Photos from the image-classification dataset "dataset" in the GitHub repository springboardmentor27300a/AI-Powered-Food-Freshness-Detection-and-Predictive-Shelf-Life-Monitoring-Platform. Its 3 classes are: fresh, less fresh, rotten.

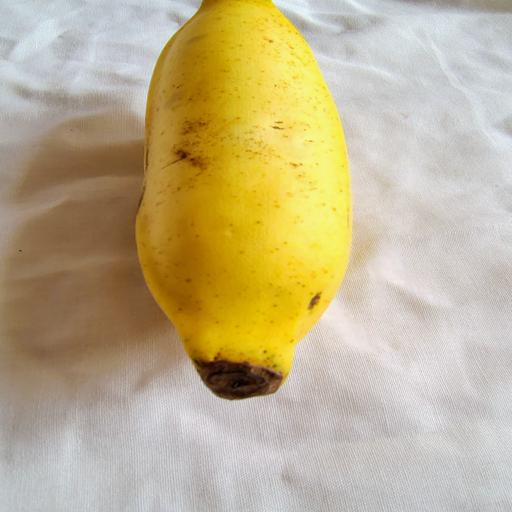
Label: fresh

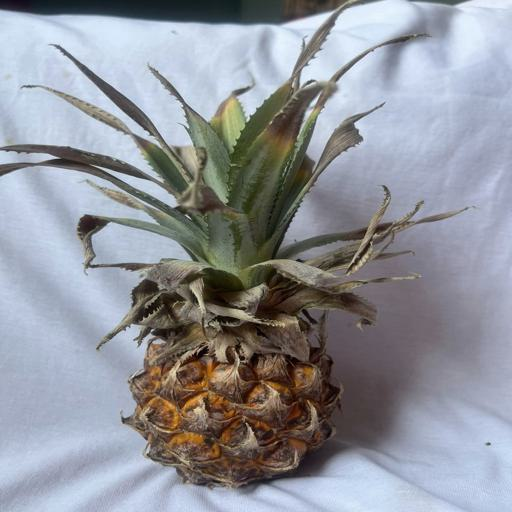
Label: less fresh

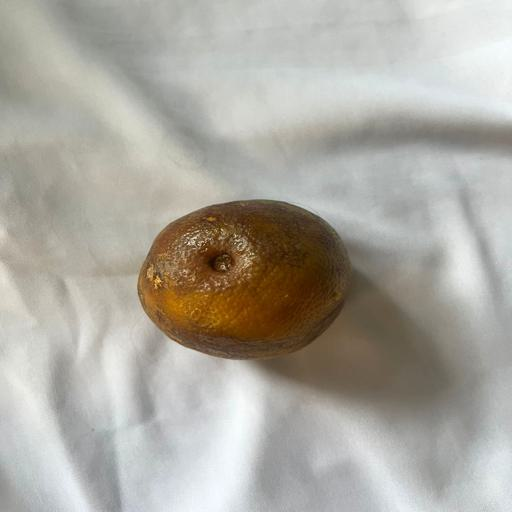
Label: rotten

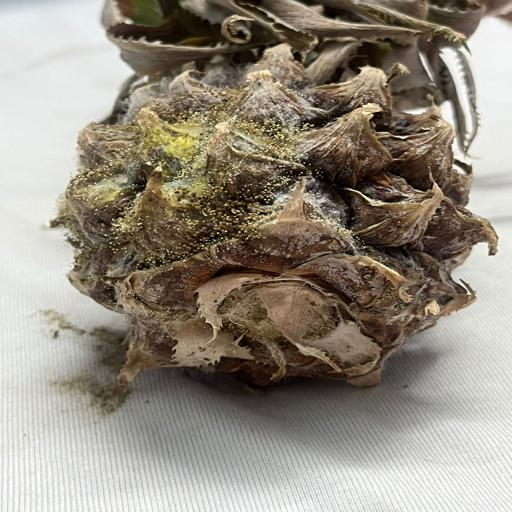
Label: rotten

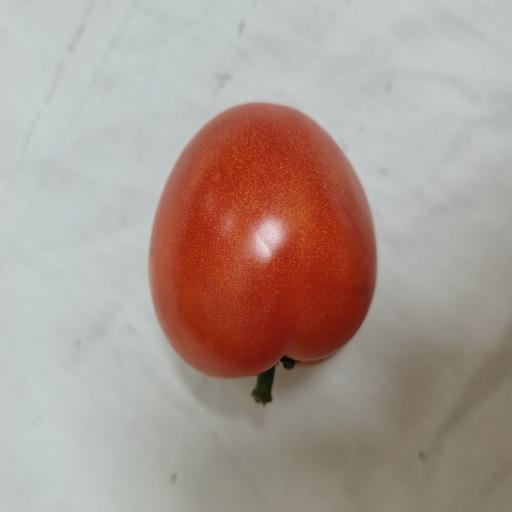
Label: fresh

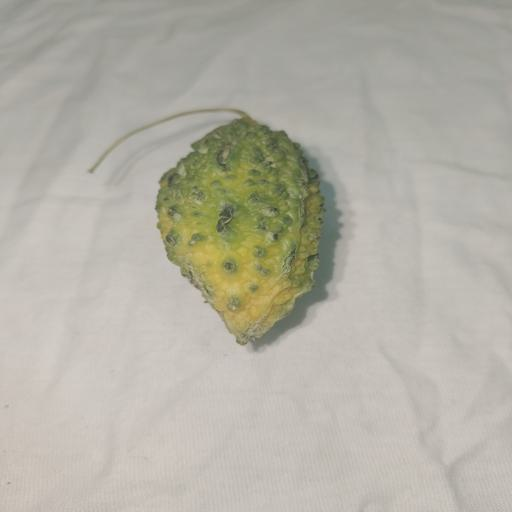
Label: less fresh
